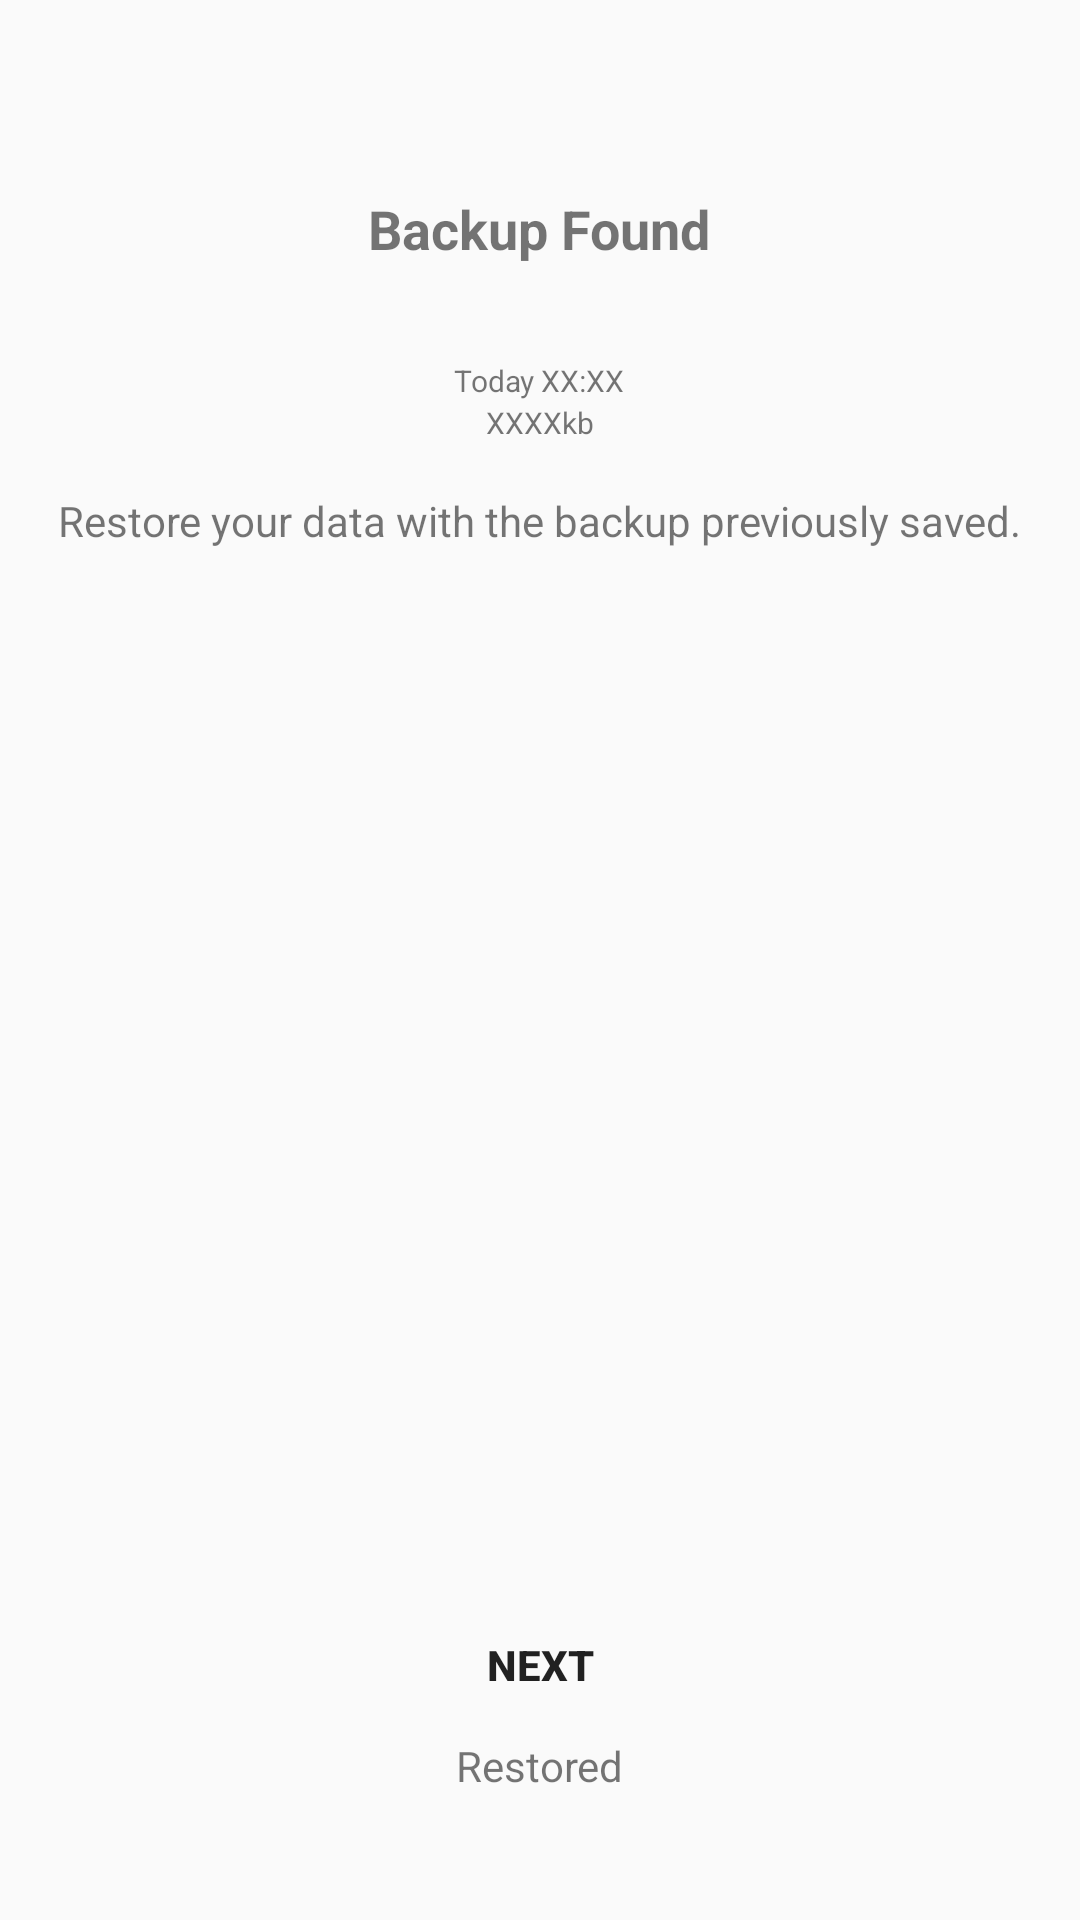

This screen was rendered from an Android layout file. Write that file and the resources it references.
<!-- AndroidManifest.xml: application theme Theme.AppCompat.Light.NoActionBar -->
<!-- res/layout/activity_restored.xml -->
<?xml version="1.0" encoding="utf-8"?>
<RelativeLayout xmlns:android="http://schemas.android.com/apk/res/android"
    xmlns:app="http://schemas.android.com/apk/res-auto"
    xmlns:tools="http://schemas.android.com/tools"
    android:layout_width="match_parent"
    android:layout_height="match_parent"
    tools:context=".RestoredActivity">

    <TextView
        android:id="@+id/txtBackup"
        android:layout_width="wrap_content"
        android:layout_height="wrap_content"
        android:layout_alignParentTop="true"
        android:layout_centerHorizontal="true"
        android:layout_marginTop="64dp"
        android:text="Backup Found"
        android:textSize="18sp"
        android:textStyle="bold"
        tools:layout_editor_absoluteX="162dp"
        tools:layout_editor_absoluteY="126dp" />

    <TextView
        android:id="@+id/txtDateTime"
        android:layout_width="wrap_content"
        android:layout_height="wrap_content"
        android:layout_above="@+id/txtSize"
        android:layout_centerHorizontal="true"
        android:layout_marginBottom="-134dp"
        android:text="Today XX:XX"
        android:textSize="10sp"
        tools:layout_editor_absoluteX="162dp"
        tools:layout_editor_absoluteY="168dp" />

    <TextView
        android:id="@+id/txtSize"
        android:layout_width="wrap_content"
        android:layout_height="wrap_content"
        android:layout_alignParentTop="true"
        android:layout_centerHorizontal="true"
        android:layout_marginTop="134dp"
        android:text="XXXXkb"
        android:textSize="10sp"
        tools:layout_editor_absoluteX="162dp"
        tools:layout_editor_absoluteY="194dp" />

    <TextView
        android:id="@+id/txtDetails"
        android:layout_width="wrap_content"
        android:layout_height="wrap_content"
        android:layout_alignParentTop="true"

        android:layout_centerHorizontal="true"
        android:layout_marginTop="164dp"
        android:text="Restore your data with the backup previously saved."
        android:textSize="14sp"
        tools:layout_editor_absoluteX="162dp"
        tools:layout_editor_absoluteY="244dp" />

    <TextView
        android:id="@+id/txtRestoring"
        android:layout_width="wrap_content"
        android:layout_height="wrap_content"
        android:layout_alignParentBottom="true"
        android:layout_centerHorizontal="true"
        android:layout_marginBottom="42dp"
        android:text="Restored" />

    <Button
        android:id="@+id/btnRestored"
        android:layout_width="wrap_content"
        android:layout_height="wrap_content"
        android:layout_above="@id/txtRestoring"
        android:layout_centerHorizontal="true"
        android:textStyle="bold"
        android:background="@null"
        android:text="Next" />


</RelativeLayout>
<!-- resources referenced by this layout -->
<resources>

</resources>
